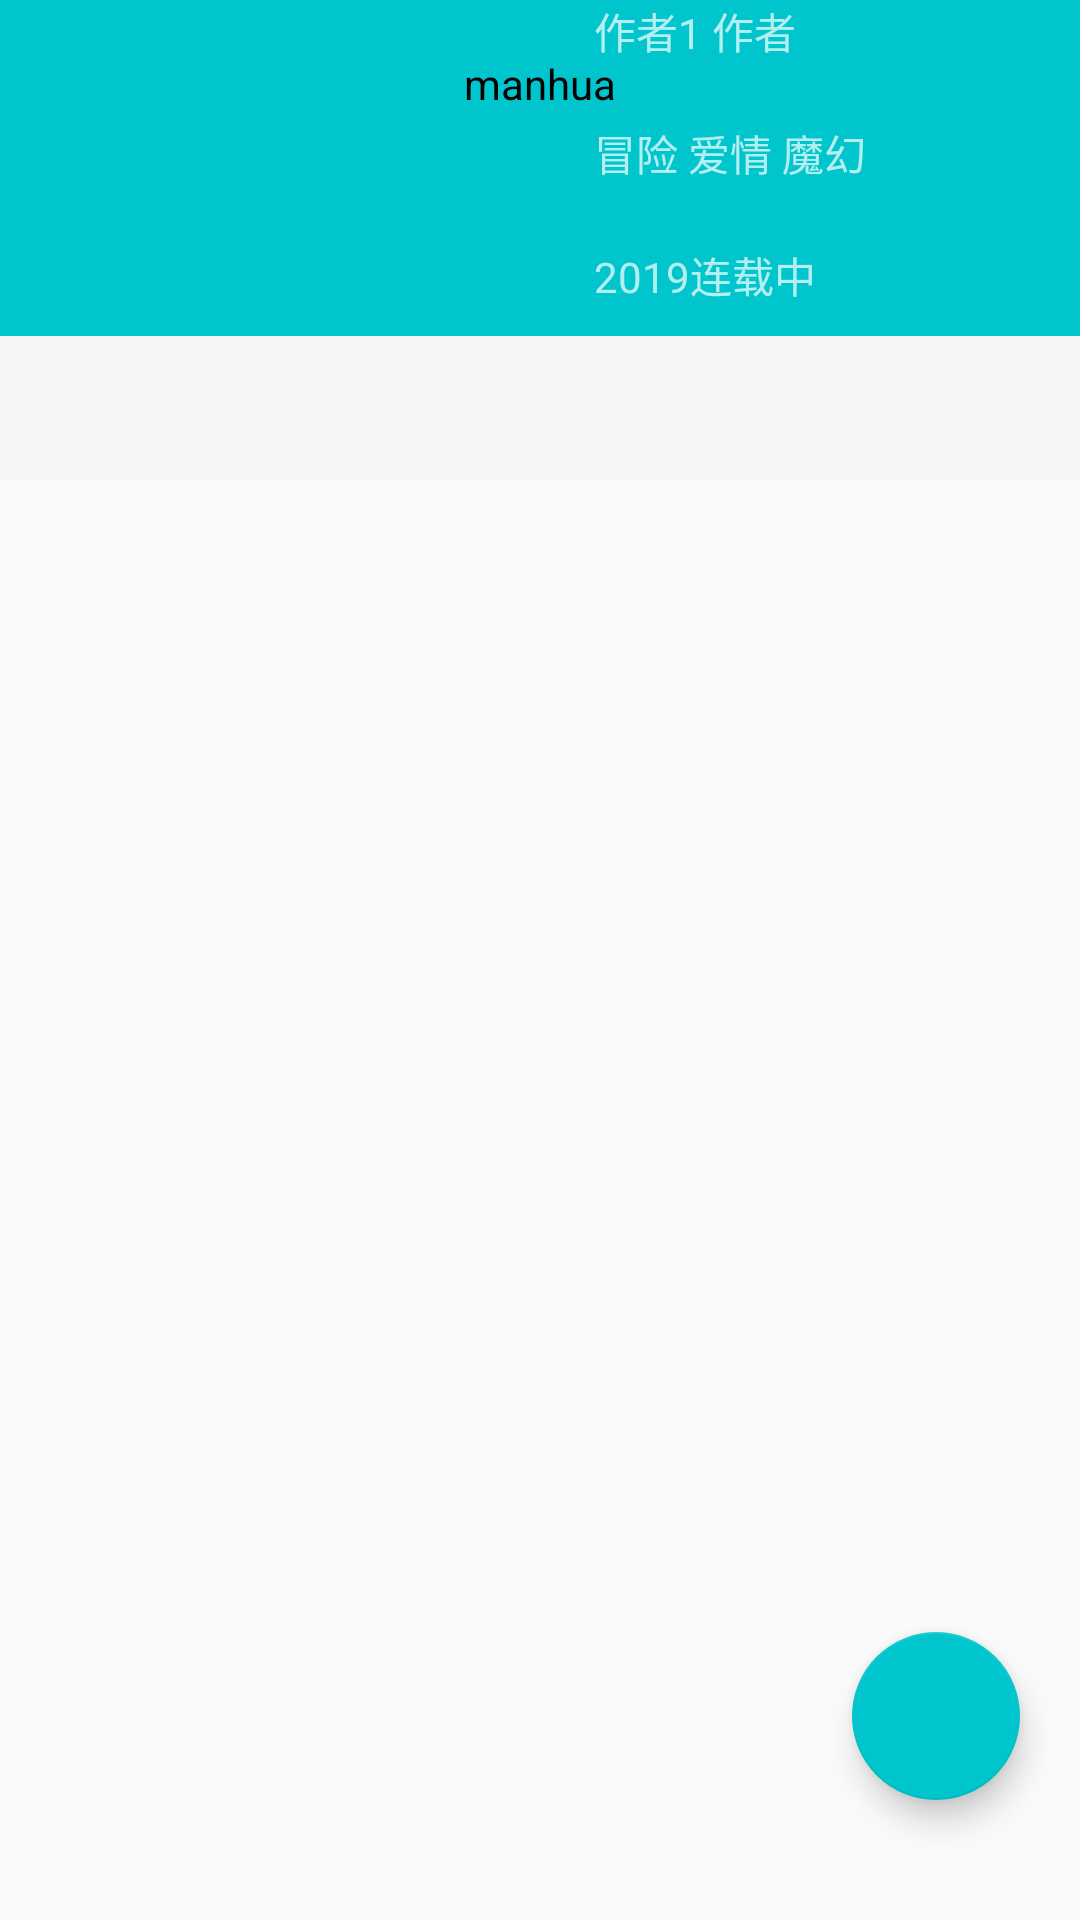

Layout XML and referenced resources for this Android screen:
<!-- AndroidManifest.xml: application theme AppTheme -->
<!-- res/layout/fragment_comic_info.xml -->
<?xml version="1.0" encoding="utf-8"?>
<android.support.design.widget.CoordinatorLayout xmlns:android="http://schemas.android.com/apk/res/android"
    xmlns:app="http://schemas.android.com/apk/res-auto"
    xmlns:tools="http://schemas.android.com/tools"
    android:layout_width="match_parent"
    android:layout_height="match_parent"
    android:fitsSystemWindows="true">

  <android.support.design.widget.AppBarLayout
      android:id="@+id/app_bar"
      android:layout_width="match_parent"
      android:layout_height="wrap_content"
      android:fitsSystemWindows="true"
      android:theme="@style/AppTheme.AppBarOverlay">

    <android.support.design.widget.CollapsingToolbarLayout
        android:id="@+id/collapsing_layout"
        android:layout_width="match_parent"
        android:layout_height="match_parent"
        android:fitsSystemWindows="true"
        app:layout_scrollFlags="scroll|exitUntilCollapsed|snap"
        app:contentScrim="@color/app_primary"
        app:statusBarScrim="@color/app_primary"
        android:background="@color/app_primary"
        app:titleEnabled="false">

      <android.support.constraint.ConstraintLayout
          android:id="@+id/cl_comic_base_info"
          android:layout_width="match_parent"
          android:layout_height="wrap_content"
          android:fitsSystemWindows="true"
          app:layout_collapseMode="parallax"
          app:layout_collapseParallaxMultiplier="0.7"
          android:layout_marginBottom="10dp">

        
        <ImageView
            android:id="@+id/iv_comic_avatar"
            android:layout_width="138dp"
            android:layout_height="168dp"
            android:layout_marginTop="?actionBarSize"
            android:fitsSystemWindows="true"
            android:scaleType="fitCenter"
            android:layout_marginLeft="60dp"
            app:layout_constraintLeft_toLeftOf="parent"
            app:layout_constraintRight_toLeftOf="@id/tv_comic_authors"
            app:layout_constraintTop_toTopOf="parent" />

        <TextView
            android:id="@+id/tv_comic_authors"
            android:layout_width="0dp"
            android:layout_height="wrap_content"
            android:text="作者1 作者"
            app:layout_constraintBottom_toTopOf="@id/tv_comic_tags"
            app:layout_constraintRight_toRightOf="parent"
            app:layout_constraintLeft_toRightOf="@id/iv_comic_avatar"
            app:layout_constraintTop_toTopOf="parent"
            app:layout_constraintVertical_chainStyle="packed" />

        <TextView
            android:id="@+id/tv_comic_tags"
            android:layout_width="0dp"
            android:layout_height="wrap_content"
            android:layout_marginTop="20dp"
            android:text="冒险 爱情 魔幻"
            app:layout_constraintBottom_toBottomOf="@id/tv_comic_update_status"
            app:layout_constraintLeft_toRightOf="@id/iv_comic_avatar"
            app:layout_constraintTop_toBottomOf="@id/tv_comic_authors"
            app:layout_constraintVertical_chainStyle="packed"
            app:layout_constraintRight_toRightOf="parent"/>

        <TextView
            android:id="@+id/tv_comic_update_status"
            android:layout_width="0dp"
            android:layout_height="wrap_content"
            android:layout_marginTop="20dp"
            android:text="2019连载中"
            app:layout_constraintRight_toRightOf="parent"
            app:layout_constraintBottom_toBottomOf="parent"
            app:layout_constraintLeft_toRightOf="@id/iv_comic_avatar"
            app:layout_constraintTop_toBottomOf="@id/tv_comic_tags"
            app:layout_constraintVertical_chainStyle="packed" />

        <LinearLayout
            android:id="@+id/ll_hot"
            app:layout_constraintLeft_toLeftOf="parent"
            app:layout_constraintTop_toBottomOf="@id/iv_comic_avatar"
            app:layout_constraintBottom_toBottomOf="parent"
            app:layout_constraintRight_toLeftOf="@id/ll_follow_count"
            android:layout_width="0dp"
            android:layout_height="wrap_content"
            android:orientation="horizontal"
            android:layout_marginTop="20dp"
            android:gravity="center">

          <ImageView
              android:id="@+id/iv_hot"
              android:layout_width="24dp"
              android:layout_height="24dp"
              android:src="@mipmap/icon_hot"
              android:scaleType="fitCenter"
              />

          <TextView
              android:id="@+id/tv_hot"
              android:layout_width="wrap_content"
              android:layout_height="wrap_content"
              android:gravity="center_vertical"
              android:text="人气 6666666"
              />

        </LinearLayout>

        <LinearLayout
            android:id="@+id/ll_follow_count"
            app:layout_constraintLeft_toRightOf="@id/ll_hot"
            app:layout_constraintTop_toBottomOf="@id/iv_comic_avatar"
            app:layout_constraintBottom_toBottomOf="parent"
            app:layout_constraintRight_toRightOf="parent"
            android:layout_width="0dp"
            android:layout_height="wrap_content"
            android:orientation="horizontal"
            android:layout_marginTop="20dp"
            android:gravity="center">

          <ImageView
              android:id="@+id/iv_follow_count"
              android:layout_width="24dp"
              android:layout_height="24dp"
              android:src="@mipmap/icon_hot"
              android:scaleType="fitCenter"
              />

          <TextView
              android:id="@+id/tv_follow_count"
              android:layout_width="wrap_content"
              android:layout_height="wrap_content"
              android:gravity="center_vertical"
              android:text="订阅 6666666"
              />

        </LinearLayout>

      </android.support.constraint.ConstraintLayout>

      <android.support.v7.widget.Toolbar
          android:id="@+id/toolbar"
          android:layout_width="match_parent"
          android:layout_height="?attr/actionBarSize"
          app:contentInsetLeft="0dp"
          app:contentInsetStart="0dp"
          app:contentInsetStartWithNavigation="0dp"
          app:layout_collapseMode="pin"
          app:popupTheme="@style/AppTheme.PopupOverlay">

        <TextView
            android:id="@+id/tv_comic_title"
            android:layout_width="wrap_content"
            android:layout_height="wrap_content"
            android:layout_gravity="center"
            android:text="manhua"
            android:textColor="@android:color/black" />

      </android.support.v7.widget.Toolbar>

    </android.support.design.widget.CollapsingToolbarLayout>

    <android.support.design.widget.TabLayout
        android:id="@+id/tl_comic_info_category"
        android:layout_width="match_parent"
        android:layout_height="wrap_content"
        app:tabTextColor="@color/cardview_dark_background"
        app:tabSelectedTextColor="@color/app_primary"/>

  </android.support.design.widget.AppBarLayout>


  <android.support.v4.view.ViewPager
      android:id="@+id/vp_comic_info_category"
      android:layout_width="match_parent"
      android:layout_height="match_parent"
      app:layout_behavior="@string/appbar_scrolling_view_behavior"/>


  <android.support.design.widget.FloatingActionButton
      android:id="@+id/fab_read"
      android:layout_width="wrap_content"
      android:layout_height="wrap_content"
      android:layout_gravity="end|bottom"
      android:layout_marginEnd="20dp"
      android:layout_marginBottom="40dp"
      android:src="@mipmap/icon_read"
      app:backgroundTint="@color/app_primary" />

</android.support.design.widget.CoordinatorLayout>
<!-- resources referenced by this layout -->
<resources>
  <color name="app_primary">#00C5CD</color>
  <style name="AppTheme.AppBarOverlay" parent="ThemeOverlay.AppCompat.Dark.ActionBar" />
  <style name="AppTheme.PopupOverlay" parent="ThemeOverlay.AppCompat.Light" />
  <style name="AppTheme" parent="Theme.AppCompat.Light.NoActionBar">
          
          
          
          
          
      </style>
</resources>
